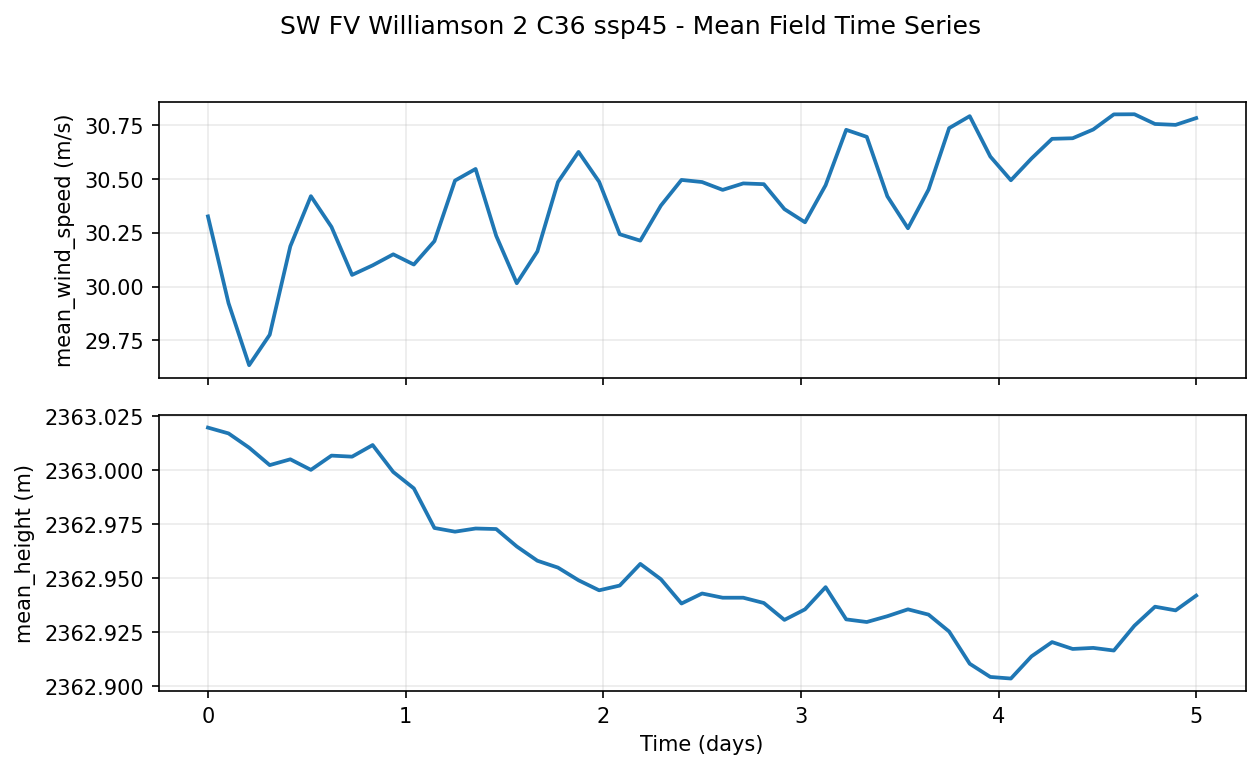

The data file committed next to this chart (first rows):
step, time_seconds, time_days, mean_wind_speed, mean_height
0, 0.000000, 0.00000000, 3.0324975967e+01, 2.3630195312e+03
20, 9000, 0.1042, 2.9922737122e+01, 2.3630168457e+03
40, 18000, 0.2083, 2.9635425568e+01, 2.3630102539e+03
60, 27000, 0.3125, 2.9776447296e+01, 2.3630021973e+03
80, 36000, 0.4167, 3.0186359406e+01, 2.3630048828e+03
100, 45000, 0.5208, 3.0418640137e+01, 2.3630000000e+03
120, 54000, 0.625, 3.0276151657e+01, 2.3630065918e+03
140, 63000, 0.7292, 3.0053779602e+01, 2.3630061035e+03
160, 72000, 0.8333, 3.0098155975e+01, 2.3630114746e+03
180, 81000, 0.9375, 3.0149225235e+01, 2.3629990234e+03
200, 90000, 1.042, 3.0101797104e+01, 2.3629914551e+03
220, 99000, 1.146, 3.0210323334e+01, 2.3629731445e+03
240, 108000, 1.25, 3.0490972519e+01, 2.3629714355e+03
260, 117000, 1.354, 3.0544809341e+01, 2.3629729004e+03
280, 126000, 1.458, 3.0234989166e+01, 2.3629726562e+03
300, 135000, 1.562, 3.0015251160e+01, 2.3629645996e+03
320, 144000, 1.667, 3.0162620544e+01, 2.3629580078e+03
340, 153000, 1.771, 3.0484350204e+01, 2.3629548340e+03
360, 162000, 1.875, 3.0623878479e+01, 2.3629489746e+03
380, 171000, 1.979, 3.0485422134e+01, 2.3629443359e+03
400, 180000, 2.083, 3.0242294312e+01, 2.3629465332e+03
420, 189000, 2.188, 3.0212490082e+01, 2.3629565430e+03
440, 198000, 2.292, 3.0375070572e+01, 2.3629494629e+03
460, 207000, 2.396, 3.0494005203e+01, 2.3629382324e+03
480, 216000, 2.5, 3.0484176636e+01, 2.3629428711e+03
500, 225000, 2.604, 3.0447801590e+01, 2.3629409180e+03
520, 234000, 2.708, 3.0477846146e+01, 2.3629409180e+03
540, 243000, 2.812, 3.0474317551e+01, 2.3629384766e+03
560, 252000, 2.917, 3.0358709335e+01, 2.3629306641e+03
580, 261000, 3.021, 3.0297677994e+01, 2.3629355469e+03
600, 270000, 3.125, 3.0469501495e+01, 2.3629458008e+03
620, 279000, 3.229, 3.0726156235e+01, 2.3629309082e+03
640, 288000, 3.333, 3.0693634033e+01, 2.3629296875e+03
660, 297000, 3.438, 3.0418008804e+01, 2.3629323730e+03
680, 306000, 3.542, 3.0269950867e+01, 2.3629355469e+03
700, 315000, 3.646, 3.0449268341e+01, 2.3629331055e+03
720, 324000, 3.75, 3.0734010696e+01, 2.3629252930e+03
740, 333000, 3.854, 3.0789546967e+01, 2.3629104004e+03
760, 342000, 3.958, 3.0602407455e+01, 2.3629042969e+03
780, 351000, 4.062, 3.0492471695e+01, 2.3629035645e+03
800, 360000, 4.167, 3.0593212128e+01, 2.3629138184e+03
820, 369000, 4.271, 3.0684482574e+01, 2.3629204102e+03
840, 378000, 4.375, 3.0687154770e+01, 2.3629172363e+03
860, 387000, 4.479, 3.0727712631e+01, 2.3629177246e+03
880, 396000, 4.583, 3.0797800064e+01, 2.3629165039e+03
900, 405000, 4.688, 3.0798368454e+01, 2.3629279785e+03
920, 414000, 4.792, 3.0753252029e+01, 2.3629367676e+03
940, 423000, 4.896, 3.0749130249e+01, 2.3629350586e+03
960, 432000, 5, 3.0780616760e+01, 2.3629418945e+03
